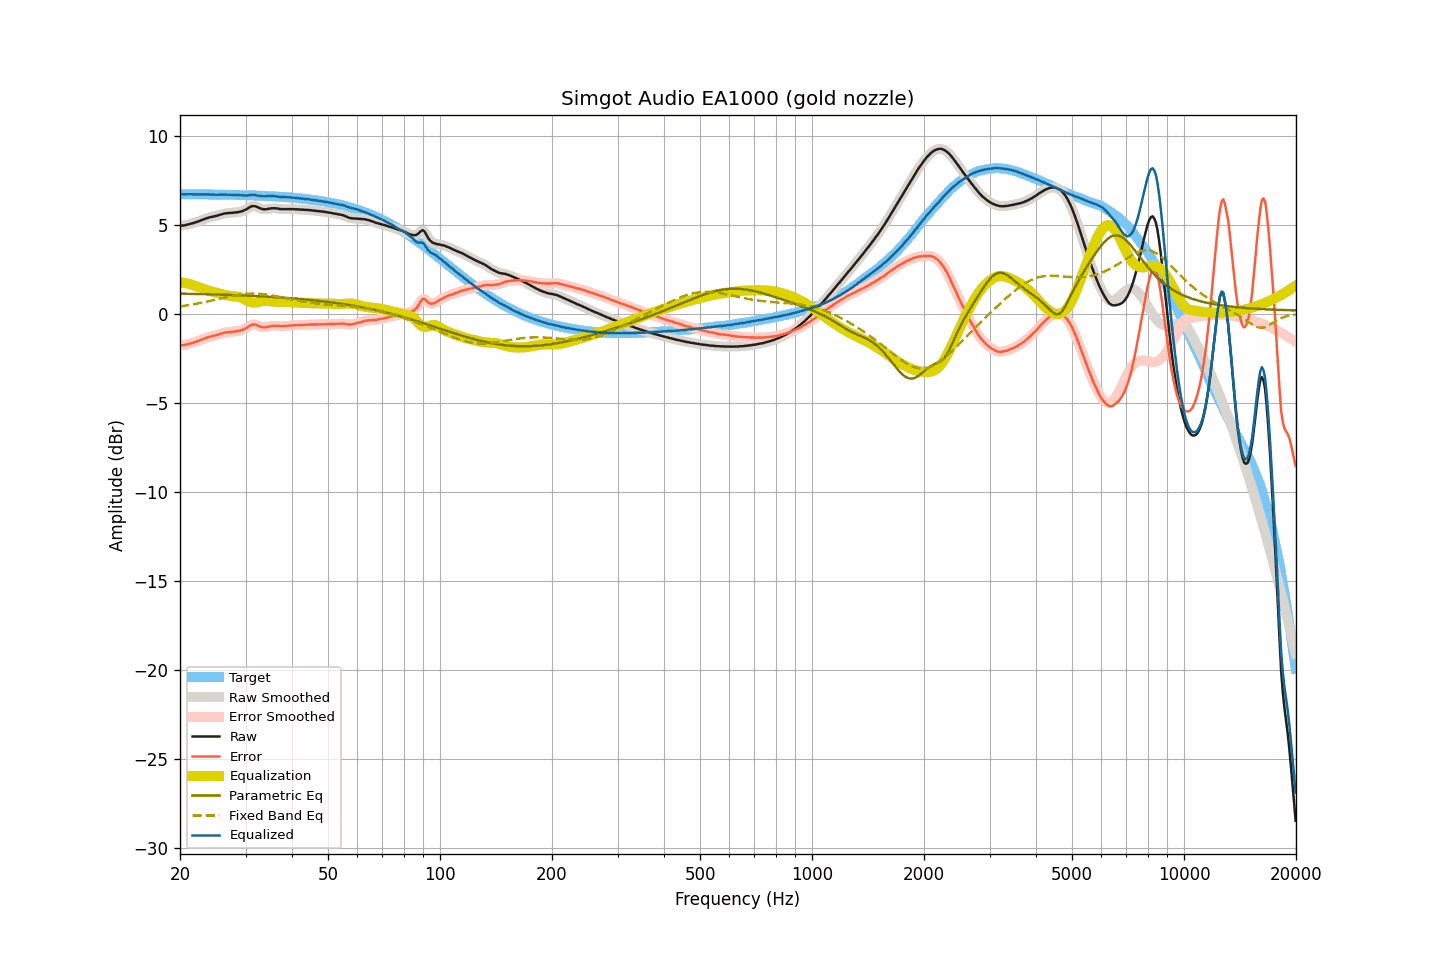

The table this chart was drawn from, first rows:
frequency, raw, smoothed, error, error_smoothed, equalization, parametric_eq, fixed_band_eq, equalized_raw, equalized_smoothed, target
20.00, 4.96, 4.96, -1.77, -1.77, 1.78, 1.14, 0.42, 6.73, 6.73, 6.73
20.20, 4.97, 4.96, -1.76, -1.76, 1.76, 1.14, 0.43, 6.73, 6.73, 6.73
20.40, 4.97, 4.97, -1.76, -1.75, 1.75, 1.14, 0.45, 6.72, 6.72, 6.72
20.61, 4.98, 4.98, -1.75, -1.74, 1.73, 1.13, 0.46, 6.71, 6.72, 6.72
20.81, 5.01, 5.00, -1.72, -1.72, 1.72, 1.13, 0.47, 6.72, 6.72, 6.72
21.02, 5.03, 5.03, -1.70, -1.70, 1.70, 1.13, 0.49, 6.72, 6.72, 6.72
21.23, 5.05, 5.05, -1.68, -1.67, 1.67, 1.13, 0.50, 6.72, 6.72, 6.72
21.44, 5.08, 5.07, -1.64, -1.65, 1.65, 1.13, 0.52, 6.73, 6.72, 6.72
21.66, 5.10, 5.10, -1.62, -1.62, 1.62, 1.12, 0.53, 6.72, 6.72, 6.72
21.87, 5.13, 5.13, -1.59, -1.59, 1.59, 1.12, 0.55, 6.72, 6.72, 6.72
22.09, 5.16, 5.15, -1.56, -1.56, 1.56, 1.12, 0.57, 6.72, 6.72, 6.72
22.31, 5.19, 5.19, -1.53, -1.53, 1.53, 1.12, 0.58, 6.72, 6.72, 6.72
22.54, 5.22, 5.22, -1.50, -1.50, 1.50, 1.12, 0.60, 6.71, 6.71, 6.72
22.76, 5.26, 5.25, -1.46, -1.46, 1.46, 1.11, 0.62, 6.72, 6.71, 6.72
22.99, 5.29, 5.29, -1.43, -1.43, 1.43, 1.11, 0.64, 6.71, 6.71, 6.71
23.22, 5.33, 5.32, -1.39, -1.39, 1.39, 1.11, 0.66, 6.72, 6.72, 6.71
23.45, 5.36, 5.36, -1.36, -1.36, 1.36, 1.11, 0.68, 6.72, 6.72, 6.71
23.69, 5.39, 5.39, -1.33, -1.32, 1.33, 1.10, 0.70, 6.72, 6.72, 6.71
23.92, 5.42, 5.41, -1.29, -1.30, 1.30, 1.10, 0.72, 6.72, 6.72, 6.71
24.16, 5.44, 5.44, -1.27, -1.27, 1.28, 1.10, 0.74, 6.71, 6.71, 6.71
24.40, 5.46, 5.46, -1.25, -1.25, 1.25, 1.10, 0.76, 6.71, 6.71, 6.71
24.65, 5.48, 5.48, -1.23, -1.23, 1.23, 1.09, 0.78, 6.70, 6.70, 6.71
24.89, 5.50, 5.50, -1.21, -1.21, 1.20, 1.09, 0.80, 6.70, 6.70, 6.71
25.14, 5.52, 5.52, -1.19, -1.18, 1.18, 1.09, 0.82, 6.69, 6.70, 6.70
25.39, 5.55, 5.55, -1.16, -1.16, 1.15, 1.09, 0.84, 6.70, 6.70, 6.70
25.65, 5.58, 5.57, -1.13, -1.13, 1.13, 1.08, 0.86, 6.70, 6.70, 6.70
25.91, 5.60, 5.60, -1.10, -1.10, 1.10, 1.08, 0.88, 6.70, 6.70, 6.70
26.16, 5.63, 5.62, -1.07, -1.07, 1.08, 1.08, 0.91, 6.71, 6.70, 6.70
26.43, 5.65, 5.64, -1.05, -1.05, 1.06, 1.07, 0.93, 6.71, 6.70, 6.70
26.69, 5.66, 5.66, -1.04, -1.04, 1.04, 1.07, 0.95, 6.70, 6.70, 6.70
26.96, 5.67, 5.67, -1.03, -1.03, 1.03, 1.07, 0.97, 6.70, 6.70, 6.69
27.23, 5.68, 5.67, -1.02, -1.02, 1.02, 1.06, 0.99, 6.69, 6.69, 6.69
27.50, 5.68, 5.68, -1.01, -1.01, 1.01, 1.06, 1.01, 6.69, 6.69, 6.69
27.77, 5.69, 5.69, -1.00, -1.00, 1.00, 1.06, 1.02, 6.69, 6.69, 6.69
28.05, 5.70, 5.69, -0.99, -0.99, 0.99, 1.05, 1.04, 6.69, 6.69, 6.69
28.33, 5.71, 5.71, -0.98, -0.98, 0.98, 1.05, 1.06, 6.69, 6.68, 6.68
28.62, 5.72, 5.72, -0.97, -0.96, 0.96, 1.05, 1.07, 6.68, 6.68, 6.68
28.90, 5.74, 5.73, -0.94, -0.94, 0.94, 1.04, 1.09, 6.68, 6.68, 6.68
29.19, 5.76, 5.76, -0.92, -0.92, 0.91, 1.04, 1.10, 6.67, 6.67, 6.68
29.48, 5.79, 5.79, -0.89, -0.89, 0.88, 1.04, 1.11, 6.66, 6.66, 6.67
29.78, 5.83, 5.82, -0.85, -0.85, 0.83, 1.03, 1.12, 6.66, 6.65, 6.67
30.08, 5.87, 5.87, -0.80, -0.80, 0.78, 1.03, 1.13, 6.65, 6.65, 6.67
30.38, 5.92, 5.92, -0.75, -0.75, 0.74, 1.03, 1.14, 6.65, 6.66, 6.67
30.68, 5.98, 5.98, -0.69, -0.69, 0.69, 1.02, 1.14, 6.67, 6.67, 6.66
30.99, 6.03, 6.02, -0.64, -0.64, 0.66, 1.02, 1.14, 6.68, 6.68, 6.66
31.30, 6.06, 6.05, -0.60, -0.61, 0.64, 1.01, 1.14, 6.69, 6.69, 6.66
31.61, 6.06, 6.06, -0.60, -0.60, 0.63, 1.01, 1.14, 6.68, 6.69, 6.65
31.93, 6.05, 6.04, -0.61, -0.61, 0.63, 1.00, 1.14, 6.68, 6.67, 6.65
32.24, 6.01, 6.01, -0.64, -0.64, 0.65, 1.00, 1.14, 6.65, 6.66, 6.65
32.57, 5.97, 5.97, -0.68, -0.68, 0.67, 0.99, 1.13, 6.64, 6.64, 6.64
32.89, 5.93, 5.93, -0.72, -0.71, 0.69, 0.99, 1.13, 6.62, 6.62, 6.64
33.22, 5.90, 5.90, -0.74, -0.74, 0.72, 0.99, 1.12, 6.61, 6.61, 6.64
33.55, 5.88, 5.88, -0.76, -0.75, 0.73, 0.98, 1.11, 6.61, 6.61, 6.63
33.89, 5.88, 5.88, -0.75, -0.75, 0.73, 0.98, 1.10, 6.61, 6.61, 6.63
34.23, 5.89, 5.89, -0.74, -0.74, 0.73, 0.97, 1.08, 6.62, 6.62, 6.62
34.57, 5.91, 5.90, -0.71, -0.72, 0.72, 0.96, 1.07, 6.63, 6.62, 6.62
34.92, 5.92, 5.92, -0.70, -0.70, 0.71, 0.96, 1.06, 6.62, 6.63, 6.62
35.27, 5.94, 5.93, -0.68, -0.68, 0.69, 0.95, 1.04, 6.63, 6.63, 6.61
35.62, 5.94, 5.94, -0.67, -0.67, 0.68, 0.95, 1.02, 6.62, 6.62, 6.61
35.97, 5.94, 5.94, -0.67, -0.67, 0.68, 0.94, 1.01, 6.61, 6.61, 6.60
... 635 more rows
